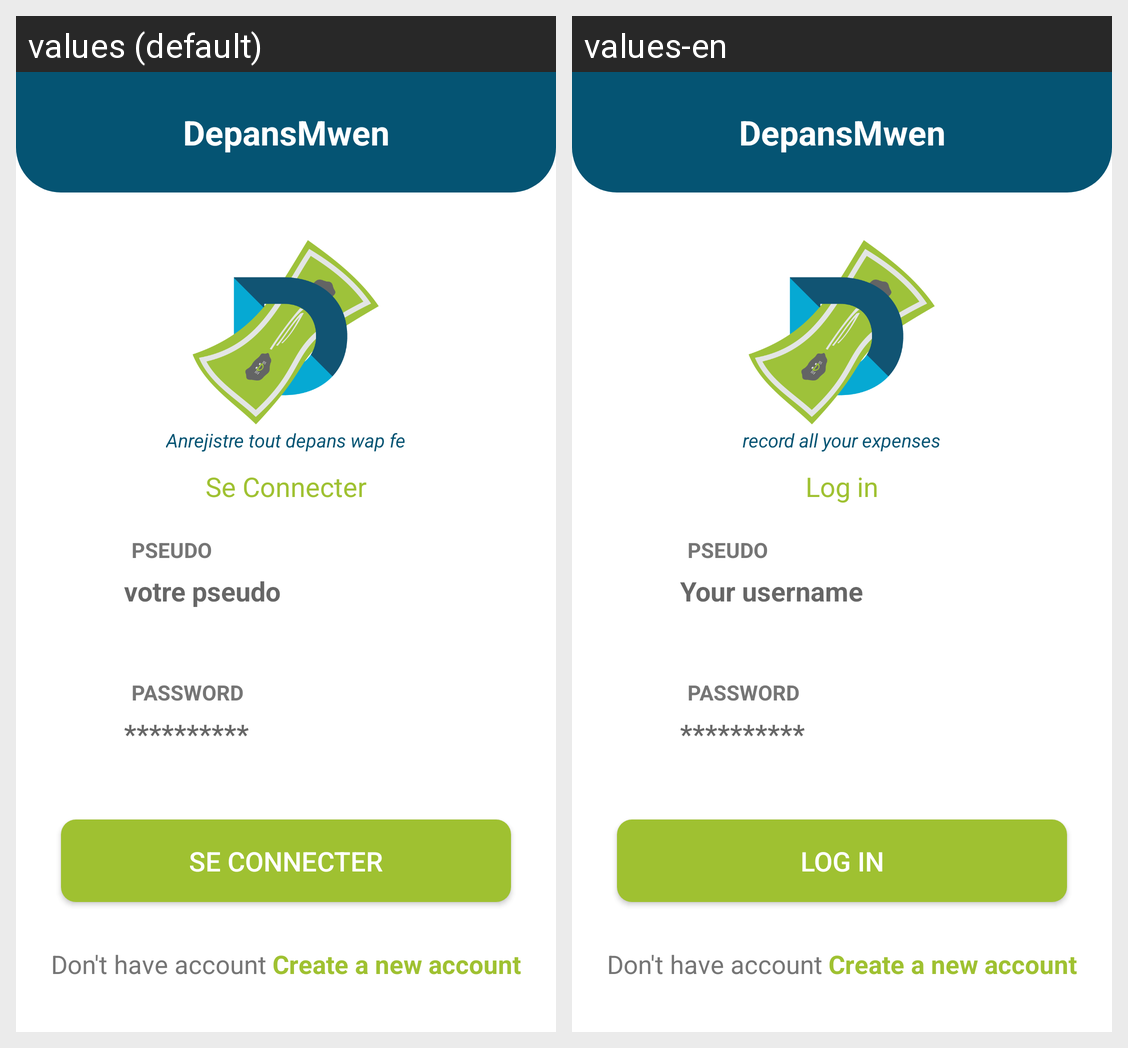

For this localized Android screen grid, give each drawn string resource with its value in every locale shown.
Android screen res/layout/activity_main.xml rendered under 2 locales, left to right: values (default), values-en. Device: Nexus 5 (rendered at 1080×1920; each locale shown at half size, 540×960, under a caption strip naming it); theme Theme.DepansMwen.
Strings drawn on this screen, with the default value and each locale's value (text and hints the layout hard-codes, and strings that could not be matched under every locale, appear in the picture but are not listed):

app_name
  values: DepansMwen
  values-en: DepansMwen

slogan
  values: Anrejistre tout depans wap fe
  values-en: record all your expenses

text_sign_in
  values: Se Connecter
  values-en: Log in

votre_pseudo
  values: votre pseudo
  values-en: Your username

pseudo
  values: Pseudo
  values-en: Pseudo

password_hint
  values: **********
  values-en: **********

password
  values: password
  values-en: password

don_t_have_account
  values: Don't have account
  values-en: Don't have account

create_a_new_account
  values: Create a new account
  values-en: Create a new account
